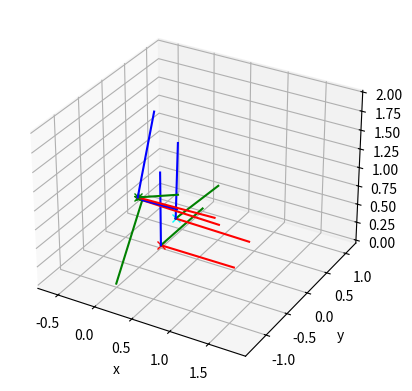
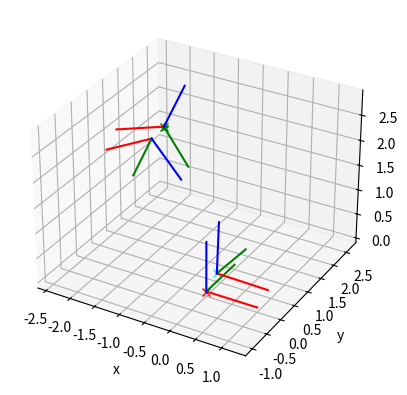
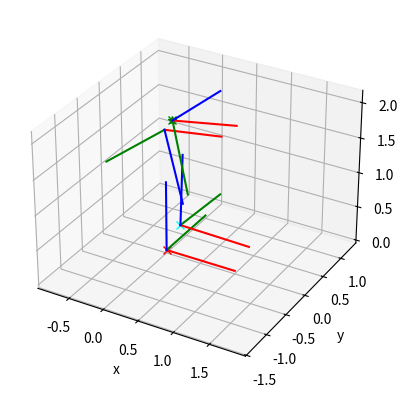

Here is the Python script that generated these plots, in order:
import matplotlib.pyplot as plt
from mpl_toolkits.mplot3d import Axes3D
import numpy as np
#from utils import transformations
def quaternion_matrix(quaternion):
    """Return homogeneous rotation matrix from quaternion.
    >>> R = quaternion_matrix([0.06146124, 0, 0, 0.99810947])
    >>> numpy.allclose(R, rotation_matrix(0.123, (1, 0, 0)))
    True
    """
    import numpy
    import math
    q = numpy.array(quaternion[:4], dtype=numpy.float64, copy=True)
    nq = numpy.dot(q, q)
    _EPS = numpy.finfo(float).eps * 4.0
    if nq < _EPS:
        return numpy.identity(4)
    q *= math.sqrt(2.0 / nq)
    q = numpy.outer(q, q)
    return numpy.array((
        (1.0-q[1, 1]-q[2, 2],     q[0, 1]-q[2, 3],     q[0, 2]+q[1, 3], 0.0),
        (    q[0, 1]+q[2, 3], 1.0-q[0, 0]-q[2, 2],     q[1, 2]-q[0, 3], 0.0),
        (    q[0, 2]-q[1, 3],     q[1, 2]+q[0, 3], 1.0-q[0, 0]-q[1, 1], 0.0),
        (                0.0,                 0.0,                 0.0, 1.0)
        ), dtype=numpy.float64)
marker_GT = [0.19199954223632812, 0.027038570404052734, 0.4160528869628906, 0.00018454967439174652, -0.000207060843706131, -0.00027632442116737365, 0.007449865818023682, -0.010549224853515626, -0.014547050476074219, 3.1265869140625, 0.0030364990234375, -0.02341461181640625, 0.00458526611328125, -0.0071258544921875, 0.9996871948242188, 1709134152.8482578]
snapstate1 =  [0.14299026489257813, -0.7319353637695313, 1.0732603759765624, 0.02414802360534668, -0.016112598419189453, -0.004285656929016114, -0.018286571502685547, 0.05059247589111328, 0.2437384490966797, 0.01468658447265625, -0.0452880859375, -0.21590423583984375, -0.01139068603515625, 0.00463104248046875, 0.9763412475585938, 1709136678.3512197]
Ts1 = np.array([[ 0.99916545,  0.03095087, -0.02665426,  0.05880824],
       [-0.00683009, -0.51676502, -0.85610003,  0.10718842],
       [-0.04027103,  0.85556762, -0.51612236,  0.91213851],
       [ 0.        ,  0.        ,  0.        ,  1.        ]])
snapstate2 = [-1.80584716796875, 1.6302332763671874, 1.984008544921875, 0.009252525329589844, -0.0023522355556488037, -0.0045342850685119625, -0.05579570007324219, 0.1621397247314453, 0.08427718353271485, 1.094024658203125, 0.0727386474609375, 0.1906280517578125, -0.09641265869140625, 0.8449859619140625, -0.49027252197265625, 1709137128.6455402]
Ts2 = np.array([[-0.34578267, -0.9355177 ,  0.07239462,  0.4082873 ],
       [-0.42513611,  0.08742171, -0.90089774,  0.20631378],
       [ 0.83647692, -0.34229239, -0.42795126,  2.90133002],
       [ 0.        ,  0.        ,  0.        ,  1.        ]])
snapstate3 = [0.0884438247680664, 0.023736513137817383, 1.8927960205078125, 0.017331722259521485, 0.008663010597229005, 0.00129761803150177, 0.01074010944366455, 0.05979350662231445, 0.016555883407592772, 3.0251083374023438, 0.07447052001953125, -0.7071456909179688, -0.04300689697265625, -0.12424468994140625, 0.694732666015625, 1709137397.6940603]
Ts3 = np.array([[ 0.93573693, -0.23260882,  0.26512174, -0.30596506],
      [-0.21647359, -0.97222666, -0.08896353, -0.13228724],
      [ 0.27845212,  0.02585461, -0.96010206,  1.39413258],
      [ 0.        ,  0.        ,  0.        ,  1.        ]])

Ts_all = [Ts1,Ts2,Ts3]
snapstate_all = [snapstate1, snapstate2, snapstate3]
for i in range(3):
    snapstate = snapstate_all[i]
    Ts = Ts_all[i]
    # Unit vectors along axes
    xaxis = np.array([1, 0, 0])
    yaxis = np.array([0, 1, 0])
    zaxis = np.array([0, 0, 1])
    q = marker_GT[11:15] # x, y, z, w
    T_WM = quaternion_matrix(q)
    T_WM[:3, 3] = marker_GT[:3]
    scale = 1
    fig = plt.figure()
    ax = fig.add_subplot(111,projection='3d')
    ax.plot(0,0,0, 'x',color='red',label="Vicon Zero")
    ax.plot(snapstate[0],snapstate[1],snapstate[2],'x',color='green',label='Drone Ground Truth')
    ax.plot(marker_GT[0],marker_GT[1],marker_GT[2],'x',color='cyan',label='Marker Ground Truth')
    ax.plot([0,xaxis[0]],[0,xaxis[1]],[0,xaxis[2]],color='red')
    ax.plot([0,yaxis[0]],[0,yaxis[1]],[0,yaxis[2]],color='green')
    ax.plot([0,zaxis[0]],[0,zaxis[1]],[0,zaxis[2]],color='blue')
    ########### PLOT for Marker Poses ###########
    xaxis_h = np.array([1,0,0,1])
    yaxis_h = np.array([0,1,0,1])
    zaxis_h = np.array([0,0,1,1])
    marker_center = T_WM[:4,3]
    marker_tail_x = T_WM@xaxis_h
    marker_tail_y = T_WM@yaxis_h
    marker_tail_z = T_WM@zaxis_h
    ax.plot([marker_center[0],marker_tail_x[0]],[marker_center[1],marker_tail_x[1]],[marker_center[2],marker_tail_x[2]],color='red')
    ax.plot([marker_center[0],marker_tail_y[0]],[marker_center[1],marker_tail_y[1]],[marker_center[2],marker_tail_y[2]],color='green')
    ax.plot([marker_center[0],marker_tail_z[0]],[marker_center[1],marker_tail_z[1]],[marker_center[2],marker_tail_z[2]],color='blue')
    # ########### PLOT for Camera Poses ###########
    Ts_inv = np.linalg.inv(Ts)
    aruco_head =   T_WM@Ts_inv.dot(np.array([0,0,0,1]))
    aruco_tail_x = T_WM@Ts_inv.dot(xaxis_h)
    aruco_tail_y = T_WM@Ts_inv.dot(yaxis_h)
    aruco_tail_z = T_WM@Ts_inv.dot(zaxis_h)
    ax.plot([aruco_head[0],aruco_tail_x[0]],[aruco_head[1],aruco_tail_x[1]],[aruco_head[2],aruco_tail_x[2]],color='red')
    ax.plot([aruco_head[0],aruco_tail_y[0]],[aruco_head[1],aruco_tail_y[1]],[aruco_head[2],aruco_tail_y[2]],color='green')
    ax.plot([aruco_head[0],aruco_tail_z[0]],[aruco_head[1],aruco_tail_z[1]],[aruco_head[2],aruco_tail_z[2]],color='blue')
    ########### PLOT for Drone Poses ###########
    T_WD = quaternion_matrix(snapstate[11:15])
    T_WD[:3,3] = snapstate[:3]
    drone_axes_scale = 1
    drone_head = T_WD[:3,3]
    xaxis_h = np.array([1,0,0,1])
    yaxis_h = np.array([0,1,0,1])
    zaxis_h = np.array([0,0,1,1])
    drone_axes_tip_x = T_WD@xaxis_h
    drone_axes_tip_y = T_WD@yaxis_h
    drone_axes_tip_z = T_WD@zaxis_h
    #print(drone_head)
    ax.plot(snapstate[0],snapstate[1],snapstate[2],'*',color='green')
    ax.plot([drone_head[0],drone_axes_tip_x[0]],[drone_head[1],drone_axes_tip_x[1]],[drone_head[2],drone_axes_tip_x[2]],color='red')
    ax.plot([drone_head[0],drone_axes_tip_y[0]],[drone_head[1],drone_axes_tip_y[1]],[drone_head[2],drone_axes_tip_y[2]],color='green')
    ax.plot([drone_head[0],drone_axes_tip_z[0]],[drone_head[1],drone_axes_tip_z[1]],[drone_head[2],drone_axes_tip_z[2]],color='blue')
    ax.set_xlabel('x')
    ax.set_ylabel('y')
    ax.set_zlabel('z')

    plt.axis('equal')
    plt.show()


    print("difference",np.linalg.norm(snapstate[:3]-aruco_head[:3]))